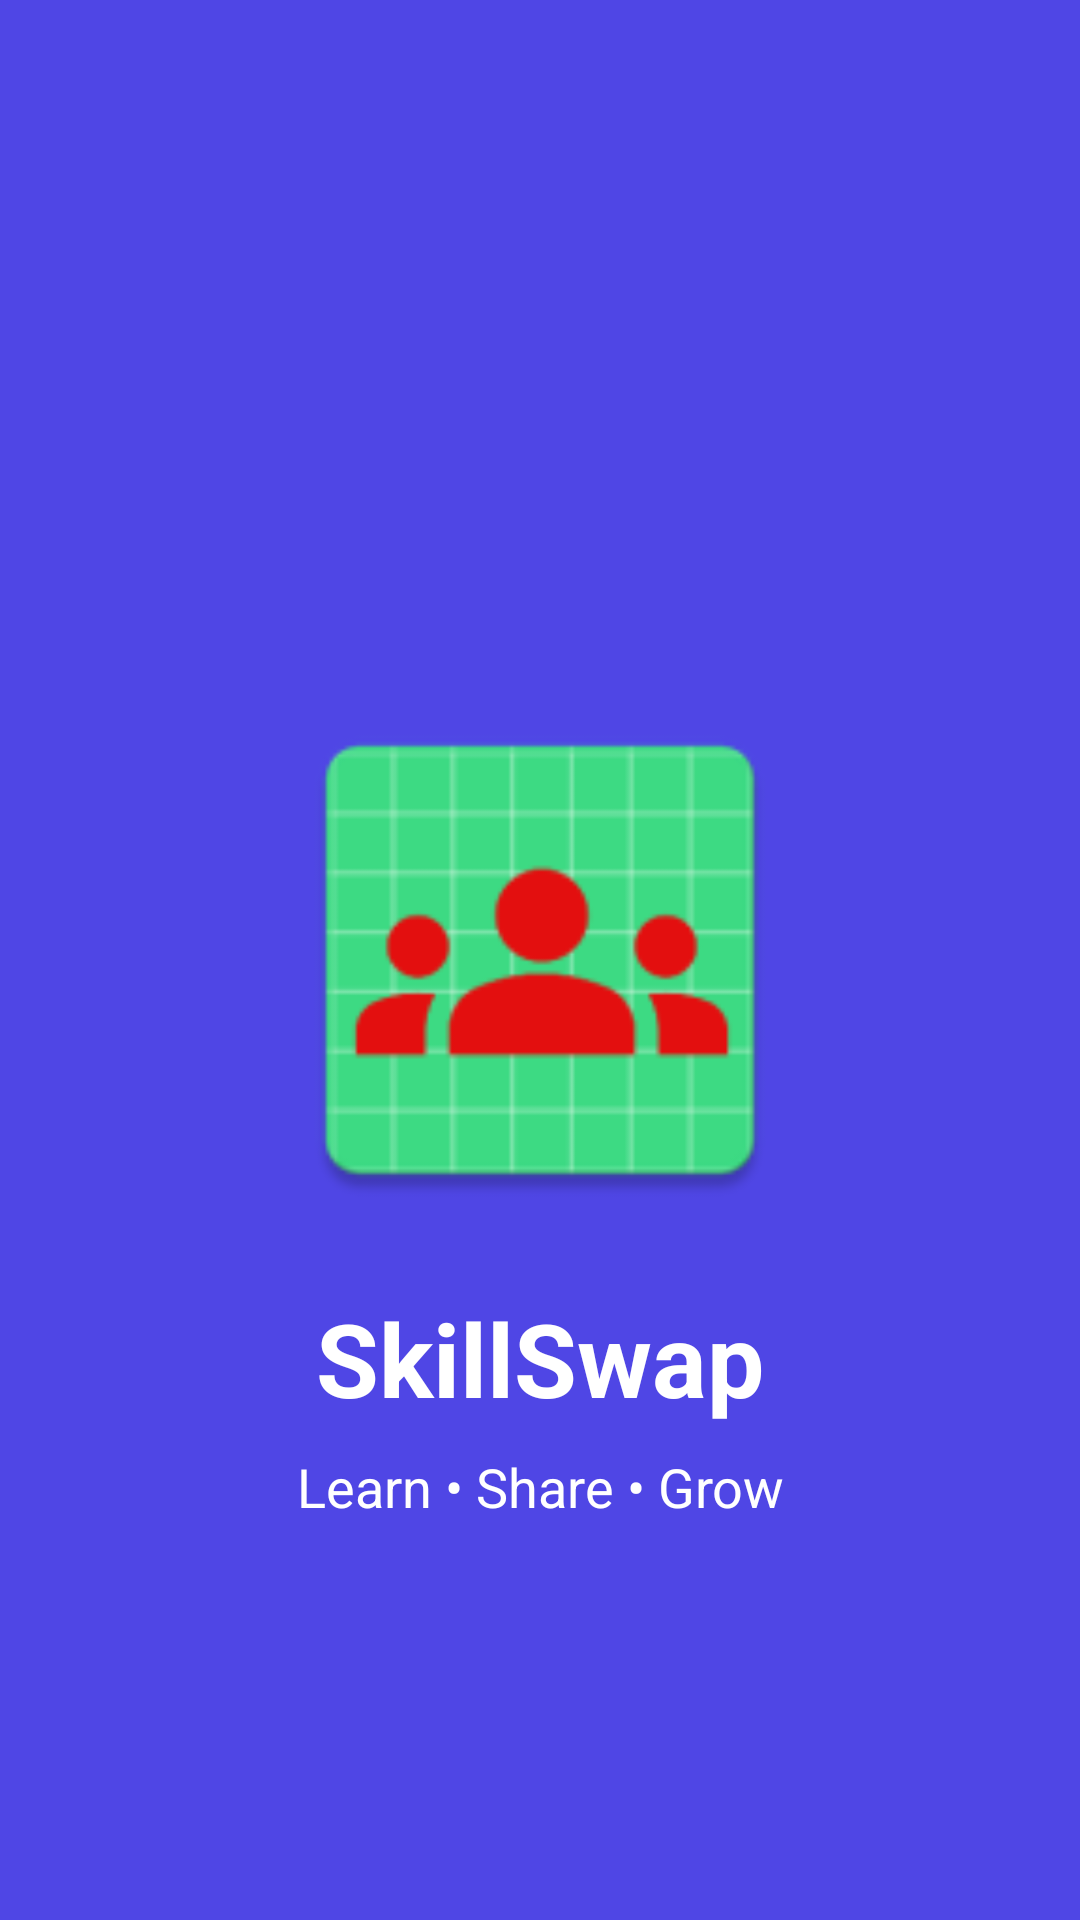

Here is an Android app screen rendered from its layout file. Give the layout XML and the strings, colors and styles it references.
<!-- AndroidManifest.xml: application theme Theme.Skillswap -->
<!-- res/layout/activity_splash.xml -->
<?xml version="1.0" encoding="utf-8"?>
<androidx.constraintlayout.widget.ConstraintLayout
    xmlns:android="http://schemas.android.com/apk/res/android"
    xmlns:app="http://schemas.android.com/apk/res-auto"
    android:layout_width="match_parent"
    android:layout_height="match_parent"
    android:background="#4F46E5">

    <ImageView
        android:id="@+id/logo"
        android:layout_width="180dp"
        android:layout_height="180dp"
        android:src="@mipmap/ic_launcher"
        app:layout_constraintTop_toTopOf="parent"
        app:layout_constraintBottom_toBottomOf="parent"
        app:layout_constraintStart_toStartOf="parent"
        app:layout_constraintEnd_toEndOf="parent"/>

    <TextView
        android:id="@+id/title"
        android:layout_width="wrap_content"
        android:layout_height="wrap_content"
        android:text="SkillSwap"
        android:textSize="34sp"
        android:textStyle="bold"
        android:textColor="#FFFFFF"
        android:layout_marginTop="20dp"
        app:layout_constraintTop_toBottomOf="@id/logo"
        app:layout_constraintStart_toStartOf="parent"
        app:layout_constraintEnd_toEndOf="parent"/>

    <TextView
        android:layout_width="wrap_content"
        android:layout_height="wrap_content"
        android:text="Learn • Share • Grow"
        android:textSize="18sp"
        android:textColor="#FFFFFF"
        android:layout_marginTop="8dp"
        app:layout_constraintTop_toBottomOf="@id/title"
        app:layout_constraintStart_toStartOf="parent"
        app:layout_constraintEnd_toEndOf="parent"/>

</androidx.constraintlayout.widget.ConstraintLayout>
<!-- resources referenced by this layout -->
<resources>
  <!-- mipmap ic_launcher: webp bitmap (mipmap-hdpi, 2094 bytes) -->
  <style name="Theme.Skillswap" parent="Base.Theme.Skillswap" />
  <style name="Base.Theme.Skillswap" parent="Theme.Material3.DayNight.NoActionBar">
          
          
      </style>
</resources>
